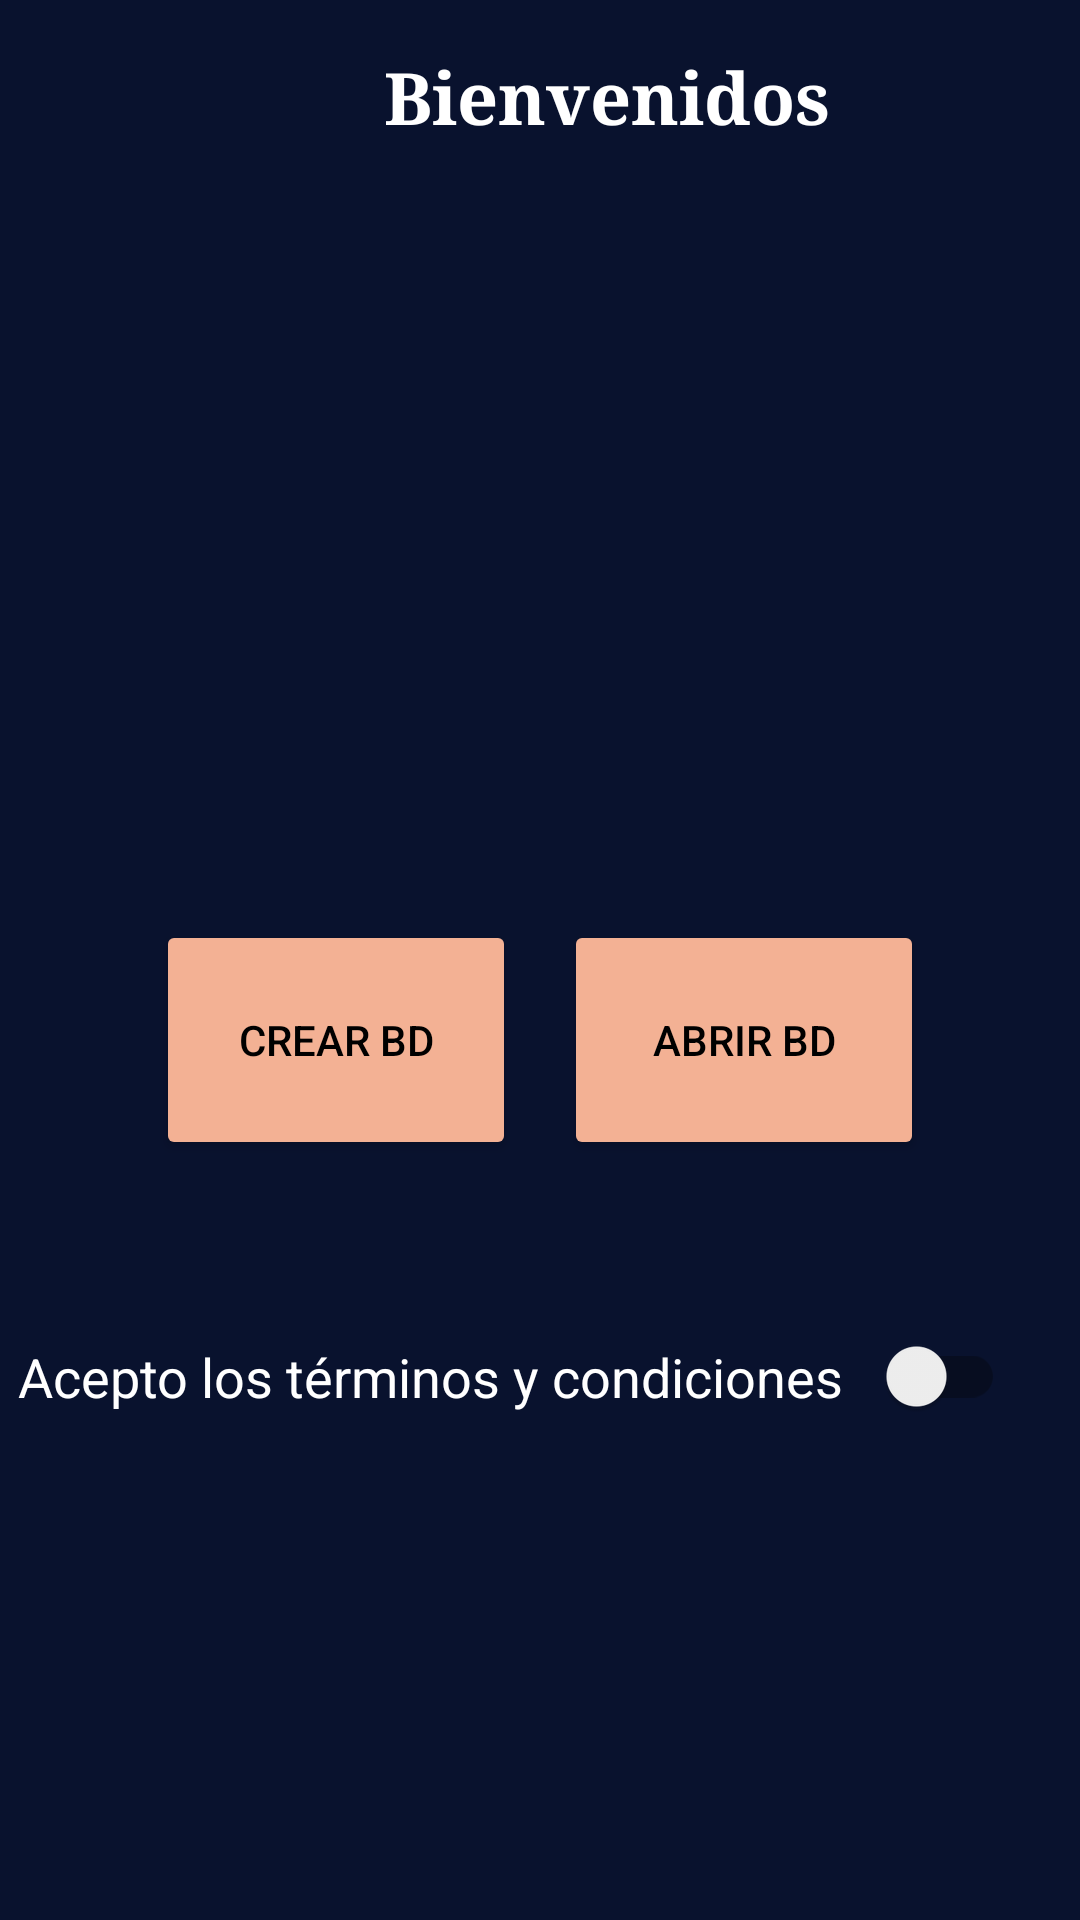

Layout XML and referenced resources for this Android screen:
<!-- AndroidManifest.xml: application theme Theme.Archivador -->
<!-- res/layout/frag_home.xml -->
<androidx.constraintlayout.widget.ConstraintLayout xmlns:android="http://schemas.android.com/apk/res/android"
    xmlns:app="http://schemas.android.com/apk/res-auto"
    xmlns:tools="http://schemas.android.com/tools"
    android:layout_width="match_parent"
    android:layout_height="match_parent"
    android:background="@color/fondoPrincipal"
    tools:context=".frag.frag_home">

    <Button
        android:id="@+id/fhome_btn_createbd"
        android:layout_width="120dp"
        android:layout_height="80dp"
        android:layout_marginStart="52dp"
        android:layout_marginTop="100dp"
        android:backgroundTint="@color/botoneshome"
        android:text="@string/crear_bd"
        android:textColor="@color/black"
        app:cornerRadius="15dp"
        app:layout_constraintStart_toStartOf="parent"
        app:layout_constraintTop_toBottomOf="@+id/imageView"
        tools:ignore="TextContrastCheck" />


    <Button
        android:id="@+id/fhome_btn_openbd"
        android:layout_width="120dp"
        android:layout_height="80dp"
        android:layout_marginTop="100dp"
        android:layout_marginEnd="52dp"
        android:backgroundTint="@color/botoneshome"
        android:text="@string/abrir_bd"
        android:textColor="@color/black"
        app:cornerRadius="15dp"
        app:layout_constraintEnd_toEndOf="parent"
        app:layout_constraintTop_toBottomOf="@+id/imageView"
        tools:ignore="TextContrastCheck" />

    <TextView
        android:id="@+id/textView3"
        android:layout_width="wrap_content"
        android:layout_height="wrap_content"
        android:layout_marginStart="128dp"
        android:layout_marginTop="16dp"
        android:fontFamily="serif"
        android:text="@string/bienvenidos"
        android:textColor="@color/white"
        android:textAlignment="center"
        android:textSize="24sp"
        android:textStyle="bold"
        app:layout_constraintStart_toStartOf="parent"
        app:layout_constraintTop_toTopOf="parent" />


    <ImageView
        android:id="@+id/imageView"
        android:layout_width="140dp"
        android:layout_height="126dp"
        android:layout_marginTop="32dp"
        android:contentDescription="@string/img_logotipo"
        android:src="@drawable/docvault"
        app:layout_constraintEnd_toEndOf="parent"
        app:layout_constraintHorizontal_bias="0.498"
        app:layout_constraintStart_toStartOf="parent"
        app:layout_constraintTop_toBottomOf="@+id/textView3"
        tools:ignore="ImageContrastCheck" />

    <androidx.appcompat.widget.SwitchCompat
        android:id="@+id/fhome_btn_switch"
        android:layout_width="48dp"
        android:layout_height="48dp"
        android:layout_marginTop="48dp"
        android:layout_marginEnd="25dp"
        app:layout_constraintEnd_toEndOf="parent"
        app:layout_constraintTop_toBottomOf="@+id/fhome_btn_openbd" />

    <TextView
        android:id="@+id/fhome_text_privacy"
        android:layout_width="wrap_content"
        android:layout_height="wrap_content"
        android:layout_marginStart="8dp"
        android:layout_marginTop="60dp"

        android:layout_marginEnd="8dp"
        android:text="@string/acepto_los_terminos_y_condiciones"
        android:textColor="@color/white"
        android:textSize="18sp"
        app:layout_constraintEnd_toStartOf="@+id/fhome_btn_switch"
        app:layout_constraintStart_toStartOf="parent"
        app:layout_constraintTop_toBottomOf="@+id/fhome_btn_createbd" />

    <TextView
        android:id="@+id/fhome_txt_version"
        android:layout_width="wrap_content"
        android:layout_height="20dp"
        android:textColor="@color/white"
        android:textStyle="bold"
        android:layout_marginBottom="16dp"
        app:layout_constraintBottom_toBottomOf="parent"
        app:layout_constraintEnd_toEndOf="parent"
        app:layout_constraintStart_toStartOf="parent" />


</androidx.constraintlayout.widget.ConstraintLayout>
<!-- resources referenced by this layout -->
<resources>
  <color name="black">#FF000000</color>
  <color name="botoneshome">#F3B194</color>
  <color name="fondoPrincipal">#09122E</color>
  <color name="white">#FFFFFF</color>
  
  
  //Colores personales:
  <string name="abrir_bd">Abrir BD</string>
  <string name="acepto_los_terminos_y_condiciones">Acepto los términos y condiciones</string>
  <string name="bienvenidos">Bienvenidos</string>
  <string name="crear_bd">Crear BD</string>
  <string name="img_logotipo" translatable="false">img logotipo</string>
  <style name="Theme.Archivador" parent="Theme.MaterialComponents.Light.NoActionBar">
          
          <item name="colorPrimary">#006064</item>
          <item name="colorPrimaryVariant">@color/black</item>
          <item name="colorOnPrimary">@color/white</item>
          
          <item name="colorSecondary">@color/black</item>
          <item name="colorSecondaryVariant">@color/teal_700</item>
          <item name="colorOnSecondary">@color/black</item>
          
      </style>
  <color name="teal_700">#FF018786</color>
</resources>
